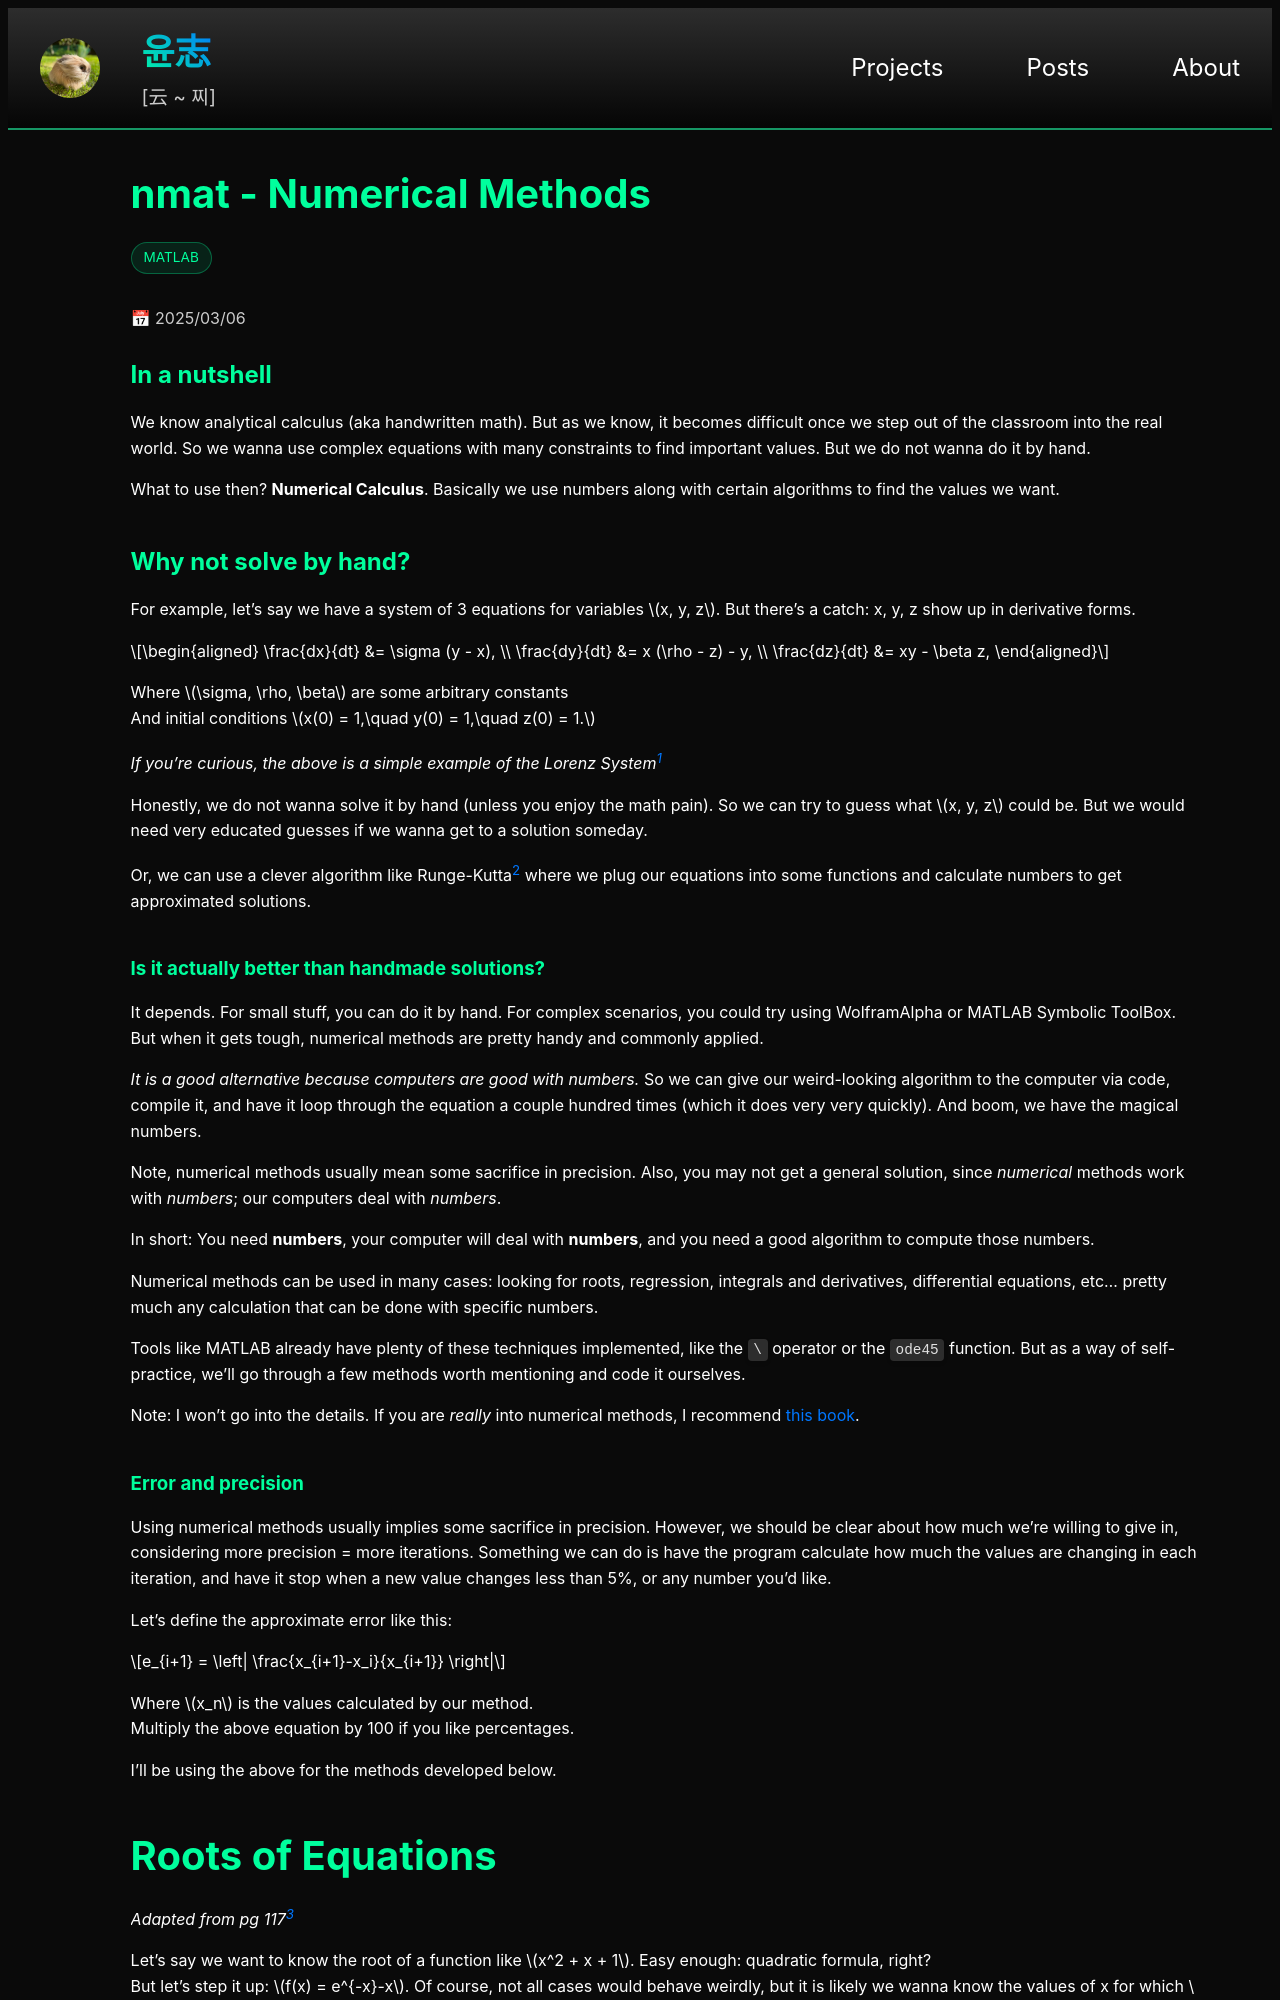

repository: yoon-zh/yoonzh.com · page: posts/projects-extra/nmat.html · generator: jekyll

---
layout: post
title: nmat
card_title: nmat - Numerical Methods
excerpt: "Quick guide on numerical methods and their implementation."
url: /posts/nmat
math: true
tech_stack: [MATLAB]
date: 2025-03-06
---

## In a nutshell

We know analytical calculus (aka handwritten math). But as we know, it becomes difficult once we step out of the classroom into the real world. So we wanna use complex equations with many constraints to find important values. But we do not wanna do it by hand. 

What to use then? **Numerical Calculus**. Basically we use numbers along with certain algorithms to find the values we want.

## Why not solve by hand?
For example, let's say we have a system of 3 equations for variables $$x, y, z$$. But there's a catch: x, y, z show up in derivative forms.

$$
\begin{aligned}
\frac{dx}{dt} &= \sigma (y - x), \\
\frac{dy}{dt} &= x (\rho - z) - y, \\
\frac{dz}{dt} &= xy - \beta z,
\end{aligned}
$$

Where $$\sigma, \rho, \beta$$ are some arbitrary constants  
And initial conditions $$x(0) = 1,\quad y(0) = 1,\quad z(0) = 1.$$

*If you're curious, the above is a simple example of the Lorenz System[^1]*

Honestly, we do not wanna solve it by hand (unless you enjoy the math pain). So we can try to guess what $$x, y, z$$ could be. But we would need very educated guesses if we wanna get to a solution someday.

Or, we can use a clever algorithm like Runge-Kutta[^2] where we plug our equations into some functions and calculate numbers to get approximated solutions.
